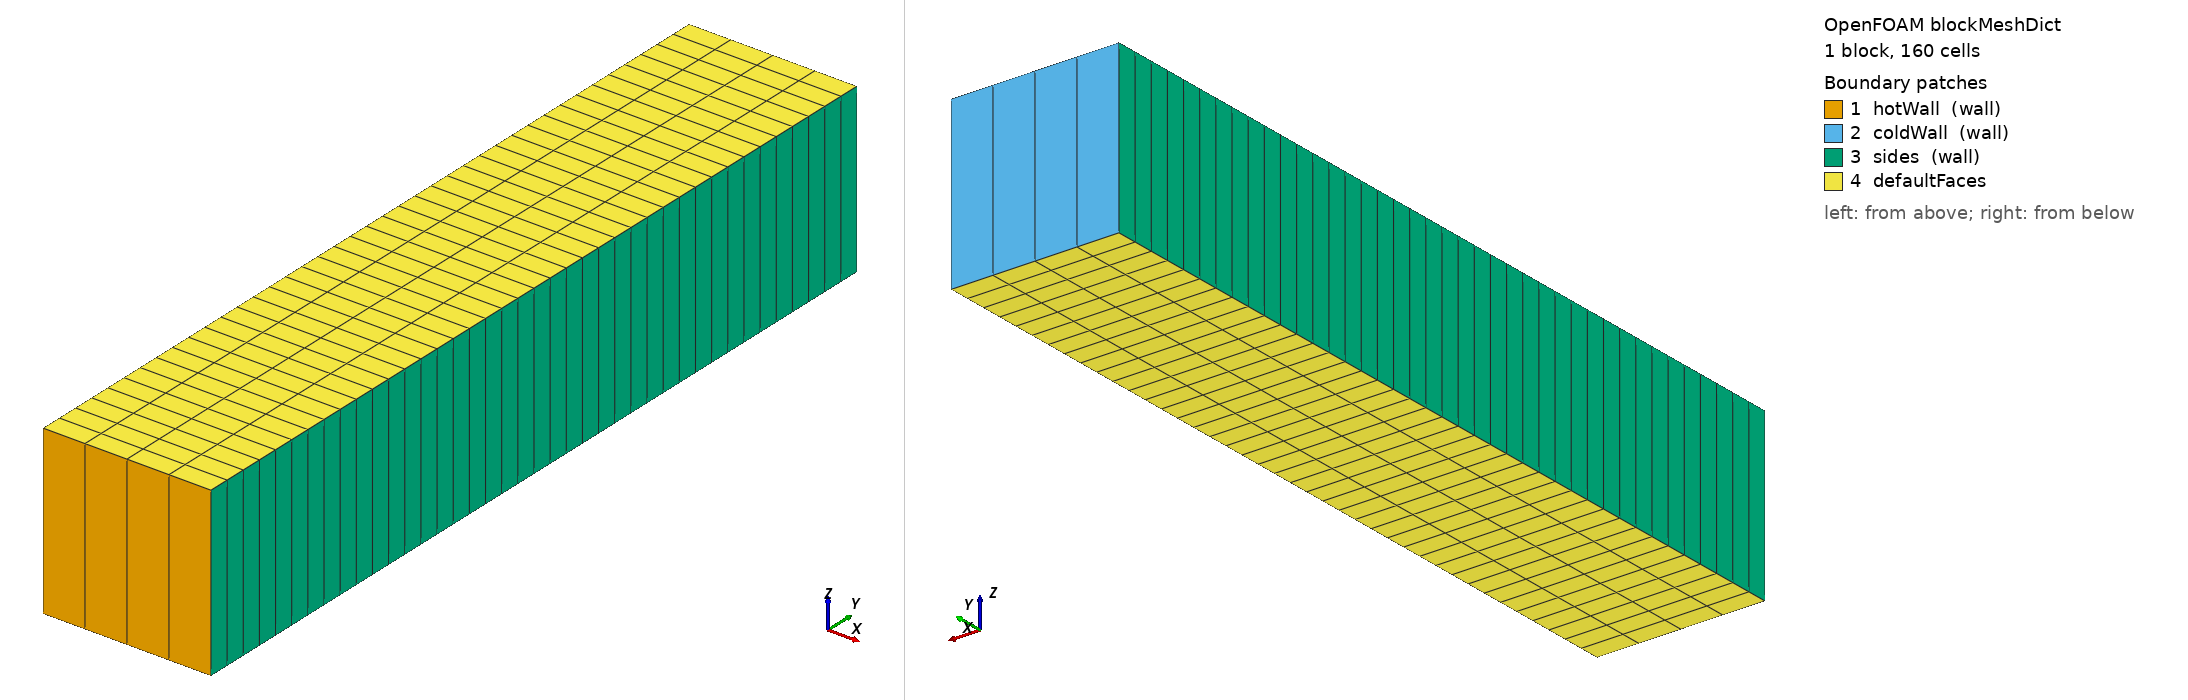

OpenFOAM case: the mesh blockMesh builds from blockMeshDict, 1 block(s), 160 cells. Boundary patches (legend numbers): 1 hotWall (wall), 2 coldWall (wall), 3 sides (wall), 4 defaultFaces. Left view from above one corner, right view from below the opposite corner. Boundary conditions: 5 field file(s) under 0/; 3 of 4 drawn patches have an entry in a shipped field file.

=== system/blockMeshDict ===
/*--------------------------------*- C++ -*----------------------------------*\
  =========                 |
  \\      /  F ield         | moldingFoam: injection molding solver modules
   \\      /  Website      | https://openfoam.org
    \\  /    A nd          | Copyright (C) 2026 Yuki Lu
     \\/     M anipulation |
-------------------------------------------------------------------------------
Description
    One-dimensional solidification benchmark (Stefan problem): a 20 mm slab
    of melt cooled from the bottom wall. The melt starts just above the Tait
    solidification temperature, so the liquid is nearly isothermal and the
    freeze front position follows the one-phase Neumann solution
    X(t) = 2*lambda*sqrt(alpha_s*t).
\*---------------------------------------------------------------------------*/
FoamFile
{
    format      ascii;
    class       dictionary;
    location    "system";
    object      blockMeshDict;
}
// * * * * * * * * * * * * * * * * * * * * * * * * * * * * * * * * * * * * * //

scale   1;

vertices
(
    (0     0     0)      // 0
    (0.004 0     0)      // 1
    (0.004 0.02  0)      // 2
    (0     0.02  0)      // 3
    (0     0     0.004)  // 4
    (0.004 0     0.004)  // 5
    (0.004 0.02  0.004)  // 6
    (0     0.02  0.004)  // 7
);

blocks
(
    hex (0 1 2 3 4 5 6 7) (4 40 1) simpleGrading (1 1 1)
);

defaultPatch
{
    type empty;
}

boundary
(
    hotWall
    {
        type wall;
        faces ((0 1 5 4));
    }

    coldWall
    {
        type wall;
        faces ((3 2 6 7));
    }

    sides
    {
        type wall;
        faces
        (
            (0 3 7 4)
            (1 2 6 5)
        );
    }
);

// ************************************************************************* //


=== system/controlDict ===
/*--------------------------------*- C++ -*----------------------------------*\
  =========                 |
  \\      /  F ield         | moldingFoam: injection molding solver modules
   \\      /  Website      | https://openfoam.org
    \\  /    A nd          | Copyright (C) 2026 Yuki Lu
     \\/     M anipulation |
-------------------------------------------------------------------------------
Description
    controlDict for the Stefan benchmark: 100 s of physical time at a fixed
    0.02 s step (implicit conduction), fields written every 20 s for the
    freeze-front comparison.
\*---------------------------------------------------------------------------*/
FoamFile
{
    format      ascii;
    class       dictionary;
    location    "system";
    object      controlDict;
}
// * * * * * * * * * * * * * * * * * * * * * * * * * * * * * * * * * * * * * //

application     foamRun;

solver          moldingFoam;

libs            ("libmoldingFoam.so");

startFrom       startTime;

startTime       0;

stopAt          endTime;

endTime         100;

deltaT          0.02;

writeControl    adjustableRunTime;

writeInterval   20;

purgeWrite      0;

writeFormat     ascii;

writePrecision  8;

writeCompression off;

timeFormat      general;

timePrecision   8;

runTimeModifiable no;

adjustTimeStep  off;

functions
{
    // Volume-weighted mean temperature: the slab starts from the steady
    // linear profile plus a half-sine mode, so the mean carries the mode's
    // amplitude (mean = 2 A / pi) and its decay rate measures the
    // conductivity along the gradient (verify-aniso-conduction.py)
    meanTemperature
    {
        type            volFieldValue;
        libs            ("libfieldFunctionObjects.so");
        writeControl    timeStep;
        writeInterval   1;
        writeFields     no;
        log             yes;
        cellZone        all;
        operation       volAverage;
        fields          (T);
    }
}

// ************************************************************************* //


=== 0/T ===
/*--------------------------------*- C++ -*----------------------------------*\
  =========                 |
  \\      /  F ield         | moldingFoam: injection molding solver modules
   \\      /  Website      | https://openfoam.org
    \\  /    A nd          | Copyright (C) 2026 Yuki Lu
     \\/     M anipulation |
-------------------------------------------------------------------------------
Description
    Temperature: uniform 392 K (just above the solidification band), cold
    wall at 353 K, all other walls adiabatic.
\*---------------------------------------------------------------------------*/
FoamFile
{
    format      ascii;
    class       volScalarField;
    location    "0";
    object      T;
}
// * * * * * * * * * * * * * * * * * * * * * * * * * * * * * * * * * * * * * //

dimensions      [0 0 0 1 0 0 0];

internalField   nonuniform List<scalar>
160
(
    469.6962991
    469.6962991
    469.6962991
    469.6962991
    469.087687
    469.087687
    469.087687
    469.087687
    468.4754516
    468.4754516
    468.4754516
    468.4754516
    467.8572022
    467.8572022
    467.8572022
    467.8572022
    467.2305853
    467.2305853
    467.2305853
    467.2305853
    466.5932987
    466.5932987
    466.5932987
    466.5932987
    465.9431062
    465.9431062
    465.9431062
    465.9431062
    465.2778512
    465.2778512
    465.2778512
    465.2778512
    464.5954697
    464.5954697
    464.5954697
    464.5954697
    463.8940037
    463.8940037
    463.8940037
    463.8940037
    463.1716125
    463.1716125
    463.1716125
    463.1716125
    462.4265847
    462.4265847
    462.4265847
    462.4265847
    461.6573481
    461.6573481
    461.6573481
    461.6573481
    460.86248
    460.86248
    460.86248
    460.86248
    460.0407159
    460.0407159
    460.0407159
    460.0407159
    459.1909567
    459.1909567
    459.1909567
    459.1909567
    458.3122762
    458.3122762
    458.3122762
    458.3122762
    457.4039264
    457.4039264
    457.4039264
    457.4039264
    456.4653423
    456.4653423
    456.4653423
    456.4653423
    455.4961452
    455.4961452
    455.4961452
    455.4961452
    454.4961452
    454.4961452
    454.4961452
    454.4961452
    453.4653423
    453.4653423
    453.4653423
    453.4653423
    452.4039264
    452.4039264
    452.4039264
    452.4039264
    451.3122762
    451.3122762
    451.3122762
    451.3122762
    450.1909567
    450.1909567
    450.1909567
    450.1909567
    449.0407159
    449.0407159
    449.0407159
    449.0407159
    447.86248
    447.86248
    447.86248
    447.86248
    446.6573481
    446.6573481
    446.6573481
    446.6573481
    445.4265847
    445.4265847
    445.4265847
    445.4265847
    444.1716125
    444.1716125
    444.1716125
    444.1716125
    442.8940037
    442.8940037
    442.8940037
    442.8940037
    441.5954697
    441.5954697
    441.5954697
    441.5954697
    440.2778512
    440.2778512
    440.2778512
    440.2778512
    438.9431062
    438.9431062
    438.9431062
    438.9431062
    437.5932987
    437.5932987
    437.5932987
    437.5932987
    436.2305853
    436.2305853
    436.2305853
    436.2305853
    434.8572022
    434.8572022
    434.8572022
    434.8572022
    433.4754516
    433.4754516
    433.4754516
    433.4754516
    432.087687
    432.087687
    432.087687
    432.087687
    430.6962991
    430.6962991
    430.6962991
    430.6962991
)
;

boundaryField
{
    #includeEtc "caseDicts/setConstraintTypes"

    hotWall
    {
        type            fixedValue;
        value           uniform 470;
    }

    coldWall
    {
        type            fixedValue;
        value           uniform 430;
    }

    sides
    {
        type            zeroGradient;
    }
}

// ************************************************************************* //


=== 0/U ===
/*--------------------------------*- C++ -*----------------------------------*\
  =========                 |
  \\      /  F ield         | moldingFoam: injection molding solver modules
   \\      /  Website      | https://openfoam.org
    \\  /    A nd          | Copyright (C) 2026 Yuki Lu
     \\/     M anipulation |
-------------------------------------------------------------------------------
Description
    Velocity: the melt is static (pure conduction benchmark).
\*---------------------------------------------------------------------------*/
FoamFile
{
    format      ascii;
    class       volVectorField;
    location    "0";
    object      U;
}
// * * * * * * * * * * * * * * * * * * * * * * * * * * * * * * * * * * * * * //

dimensions      [0 1 -1 0 0 0 0];

internalField   uniform (0 0 0);

boundaryField
{
    #includeEtc "caseDicts/setConstraintTypes"

    hotWall
    {
        type            noSlip;
    }

    coldWall
    {
        type            noSlip;
    }

    sides
    {
        type            slip;
    }
}

// ************************************************************************* //


=== 0/alpha.melt ===
/*--------------------------------*- C++ -*----------------------------------*\
  =========                 |
  \\      /  F ield         | moldingFoam: injection molding solver modules
   \\      /  Website      | https://openfoam.org
    \\  /    A nd          | Copyright (C) 2026 Yuki Lu
     \\/     M anipulation |
-------------------------------------------------------------------------------
Description
    Melt volume fraction: the slab is completely filled.
\*---------------------------------------------------------------------------*/
FoamFile
{
    format      ascii;
    class       volScalarField;
    location    "0";
    object      alpha.melt;
}
// * * * * * * * * * * * * * * * * * * * * * * * * * * * * * * * * * * * * * //

dimensions      [];

internalField   uniform 1;

boundaryField
{
    #includeEtc "caseDicts/setConstraintTypes"

    hotWall
    {
        type            zeroGradient;
    }

    coldWall
    {
        type            zeroGradient;
    }

    sides
    {
        type            zeroGradient;
    }
}

// ************************************************************************* //


=== 0/p_rgh ===
/*--------------------------------*- C++ -*----------------------------------*\
  =========                 |
  \\      /  F ield         | moldingFoam: injection molding solver modules
   \\      /  Website      | https://openfoam.org
    \\  /    A nd          | Copyright (C) 2026 Yuki Lu
     \\/     M anipulation |
-------------------------------------------------------------------------------
Description
    Static pressure minus hydrostatic; the sealed slab is closed, so all
    walls are zero-flux.
\*---------------------------------------------------------------------------*/
FoamFile
{
    format      ascii;
    class       volScalarField;
    location    "0";
    object      p_rgh;
}
// * * * * * * * * * * * * * * * * * * * * * * * * * * * * * * * * * * * * * //

dimensions      [1 -1 -2 0 0 0 0];

internalField   uniform 1e5;

boundaryField
{
    #includeEtc "caseDicts/setConstraintTypes"

    hotWall
    {
        type            fixedFluxPressure;
        value           $internalField;
    }

    coldWall
    {
        type            fixedFluxPressure;
        value           $internalField;
    }

    sides
    {
        type            fixedFluxPressure;
        value           $internalField;
    }
}

// ************************************************************************* //
